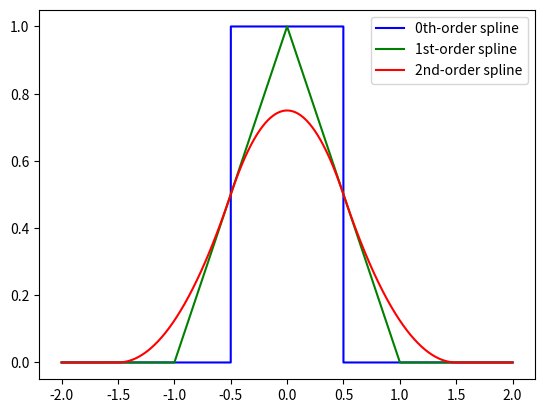

Write the Python code that produced this figure.
import numpy as np
from tqdm import tqdm

# Base Functions
def base(vec, func):
    return np.prod(func(vec))

def f1(vec):
    return np.logical_and(vec<+.5, vec>-.5)

def f2(vec):
    return np.maximum(1.-np.abs(vec), 0.)

def f3(x):
    abx = np.abs(x)
    b1 = abx < 0.5
    b2 = abx < 1.5
    vals = (1.5-abx)**2./2. * b2 * (1.-b1) \
        + (-x**2. + 3./4.) * b1
    return vals

def ddf3(x):
    abx = np.abs(x)
    b1 = abx < 0.5
    b2 = abx < 1.5
    return -2. * b1 + b2 * (1.-b1)

octant_bits = np.array(
        [[(i&(1<<j))>0 for j in range(3)] for i in range(8)],
        dtype=int)

def test():

    # base function test
    import matplotlib.pyplot as plt
    l, h = intv = (-2, +2)
    prec = 1000
    x = np.linspace(l,h,prec*(h-l)+1)
    plt.plot(x,f1(x),'b',label='0th-order spline')
    plt.plot(x,f2(x),'g',label='1st-order spline')
    plt.plot(x,f3(x),'r',label='2nd-order spline')
    plt.legend()
    plt.show()

def poisson_surface_reconstruction(depth, tempt):

    num_voxels = 2**depth

    def reconstructor(points, normals):

        def init_smoothing_filter():

            def smoothing_filter(scaler):
                def scaled_filter(x):
                    return np.prod(f3(scaler(x)))
                def dd_scaled_filter(x):
                    return np.prod(ddf3(scaler(x)))
                return scaled_filter, dd_scaled_filter

            radius = 1.5

            return smoothing_filter, radius

        filter, radius = init_smoothing_filter()

        def build_octree():

            # adjust the bounding box
            lows = np.amin(points, axis=0)
            highs = np.amax(points, axis=0)
            size = np.amax(highs-lows) * (1.+3./num_voxels)
            voxel_size = size / num_voxels
            means = (lows + highs)/2.
            lows = means - size/2.
            highs = means + size/2.
            print('lows',lows)
            print('highs',highs)
            print('voxel size',voxel_size)

            nodes = list()
            index_to_leaf = dict()

            def create_node(
                parent=dict(
                    depth=-1,
                    width=2.*size,
                    center=means),
                octant=np.array([.5]*3)):
                pcenter = np.array(parent['center'])
                node = dict(
                    depth=parent['depth']+1,
                    width=.5*parent['width'],
                    center=tuple(pcenter+(2*octant-1)*.25*parent['width']),
                    is_lead=False)
                if node['depth'] >= depth:
                    node['normal'] = np.zeros(3)
                    node['is_leaf'] = True
                nodes.append(node)
                return node

            octree = create_node()

            def min_max_normalise(point):
                return np.array((point - lows) / voxel_size)

            def get_closest_vertex(relative_coord):
                return np.round(relative_coord).astype(int)

            def init_node(node):
                nodes.remove(node)
                for octant_bit in octant_bits:
                    node[tuple(octant_bit)] = create_node(node, octant_bit)

            def insert_leaf(index):
                octants = list()
                tmpid = index
                for i in range(depth):
                    octants.append(tmpid % 2)
                    tmpid = tmpid // 2
                current_node = octree
                for octant in reversed(octants):
                    octant = tuple(octant)
                    if octant not in current_node:
                        init_node(current_node)
                    current_node = current_node[octant]
                current_node['index'] = index
                index_to_leaf[tuple(index)] = current_node

            def get_surroundings(vertex):
                indices = np.expand_dims(vertex, axis=0)+octant_bits-1
                surroundings = list()
                for index in indices:
                    if tuple(index) not in index_to_leaf:
                        insert_leaf(index)
                    surroundings.append(index_to_leaf[tuple(index)])
                return surroundings

            def get_trilinears(relative_coord, closest_vertex):
                delta = np.expand_dims(relative_coord - closest_vertex, axis=0)
                trilinears = np.prod(
                        octant_bits * (.5-delta) + (1-octant_bits) * (.5+delta),
                        axis=-1)
                return trilinears

            def get_surroundings_and_trilinears(location):
                relative_coord = min_max_normalise(point)
                closest_vertex = get_closest_vertex(relative_coord)
                surroundings = get_surroundings(closest_vertex)
                trilinears = get_trilinears(relative_coord, closest_vertex)
                return surroundings, trilinears

            def add_point(point, normal):
                for node, weight in zip(*get_surroundings_and_trilinears(point)):
                    node['normal'] += weight * normal

            for point, normal in zip(points, normals):
                add_point(point, normal)

            true_radius = radius / num_voxels * size
            def aux_range_search(node, location):
                result = list()
                dist = np.amax(np.abs(location - node['center']))
                if node['depth']==depth:
                    if dist < true_radius:
                        result.append(node)
                elif dist < true_radius + node['width']:
                    for octant_bit in octant_bits:
                        octant_bit = tuple(octant_bit)
                        if octant_bit in node:
                            result.extend(aux_range_search(node[octant_bit], location))
                return result
            def range_search(location):
                location = np.array(location)
                return aux_range_search(octree, location)

            fields = ['center', 'gradient', 'divergence', 'v', 'chi']
            fields_transform = {
                    'center':['x', 'y', 'z'],
                    'gradient':['nx', 'ny', 'nz']
                }
            def octree_fields():
                attribs = list(set(nodes[0].keys()).intersection(fields))
                values = dict(zip(attribs, [[] for a in attribs]))
                for node in nodes:
                    for attrib in attribs:
                        values[attrib].append(node[attrib])
                for attrib in attribs:
                    values[attrib] = np.array(values[attrib])
                for k in fields_transform:
                    for i, v in enumerate(fields_transform[k]):
                        values[v] = values[k][:,i]
                    del values[k]
                return values

            def real_to_voxel_scaling(x):
                return x/voxel_size

            return octree, nodes, real_to_voxel_scaling, range_search, get_surroundings_and_trilinears, octree_fields

        octree, nodes, real_to_voxel_scaling, range_search, sur_and_tril, octree_fields = build_octree()
        filter, dd_filter = filter(real_to_voxel_scaling)

        def conv_like_op():
            neighbours = dict()
            print('nodes len',len(nodes))

            print('neighbour searching...')
            for i, node in tqdm(enumerate(nodes)):
                neighbours[i] = range_search(node['center'])

            def iterate_over_nodes(func):
                print('{} is being executed...'.format(func.name))
                for i, node in tqdm(enumerate(nodes)):
                    func(node, neighbours[i])
            return iterate_over_nodes
        op_executor = conv_like_op()

        def compute_gradient():
            def f(node, neighbours):
                node['gradient'] = np.zeros(3)
                for neighbour in neighbours:
                    node['gradient'] += filter(np.array(neighbour['center'])-np.array(node['center'])) * neighbour['normal']
            f.name = 'gradient computation'
            return f
        op_executor(compute_gradient())

        def compute_divergence():
            def f(node, neighbours):
                node['divergence'] = 0.
                for neighbour in neighbours:
                    delta = np.array(neighbour['center'])-np.array(node['center'])
                    if (delta < 1e-10).all():
                        continue
                    dgrad = np.array(neighbour['gradient'])-np.array(node['gradient'])
                    n_delta = np.sum(delta**2.)**.5
                    node['divergence'] += filter(n_delta) * np.sum(delta * dgrad / n_delta)
            f.name = 'divergence computation'
            return f
        op_executor(compute_divergence())

        def project_on_kernel_space():
            def f(node, neighbours):
                node['v'] = 0.
                for neighbour in neighbours:
                    node['v'] += filter(np.array(neighbour['center'])-np.array(node['center'])) * neighbour['divergence']
            f.name = 'projection on finite basis'
            return f
        op_executor(project_on_kernel_space())
        v = np.array([ node['v'] for node in nodes ])

        def dxxf(x, ax):
            """
                x is of dimension 1
            """
            nonax = list(range(3))
            nonax.remove(ax)
            return filter(x[nonax]) * dd_filter(x[ax])
        def ddf_f_product(node1, node2):
            """
                approximate dot product of functions
            """
            c1 = np.array(node1['center'])
            c2 = np.array(node2['center'])
            return -6. * filter(c2-c1) + np.sum([dxxf(c2-c1, i) for i in range(3)])
        from scipy import sparse as sp
        import scipy.sparse.linalg as splna
        for id, node in enumerate(nodes):
            node['id'] = id
        def get_laplacian_matrix():
            # construct a sparse matrix
            data = list()
            rows = list()
            cols = list()

            def add_to_list(n1, n2):
                data.append(ddf_f_product(n1, n2))
                rows.append(n1['id'])
                cols.append(n2['id'])

            def compute_dot_product():
                def f(node, neighbours):
                    add_to_list(node, node)
                    for neighbour in neighbours:
                        add_to_list(node, neighbour)
                f.name = 'laplacian computation'
                return f
            op_executor(compute_dot_product())
            return sp.coo_matrix((data, (rows, cols)), shape=(len(nodes), len(nodes))).tocsr()

        L = get_laplacian_matrix()

        print('solving Poisson equation...')
        chis = splna.spsolve(L, v)
        for chi, node in zip(chis, nodes):
            node['chi'] = chi

        print('computing the mean of chi...')
        total_chi = 0.
        for point in tqdm(points):
            for sur, tril in zip(*sur_and_tril(point)):
                total_chi += tril * sur['chi']
        mean_chi = total_chi / points.shape[0]

        print('mean_chi', mean_chi)
        volumes = np.zeros(shape=(2**depth,)*3)

        return octree_fields()

    return reconstructor

if __name__ == '__main__':
    test()
